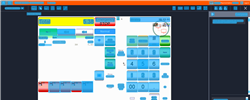
Task: Trigger Based Attended Automation
Workflow: NAMOS_MY_Prepay_StopForeCourtVerification_NegativeTesting

Step 1: Computer Vision in window 'Web Rep Console*' (msedge.exe)

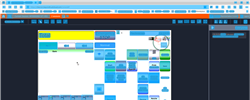
Step 2: CV refresh

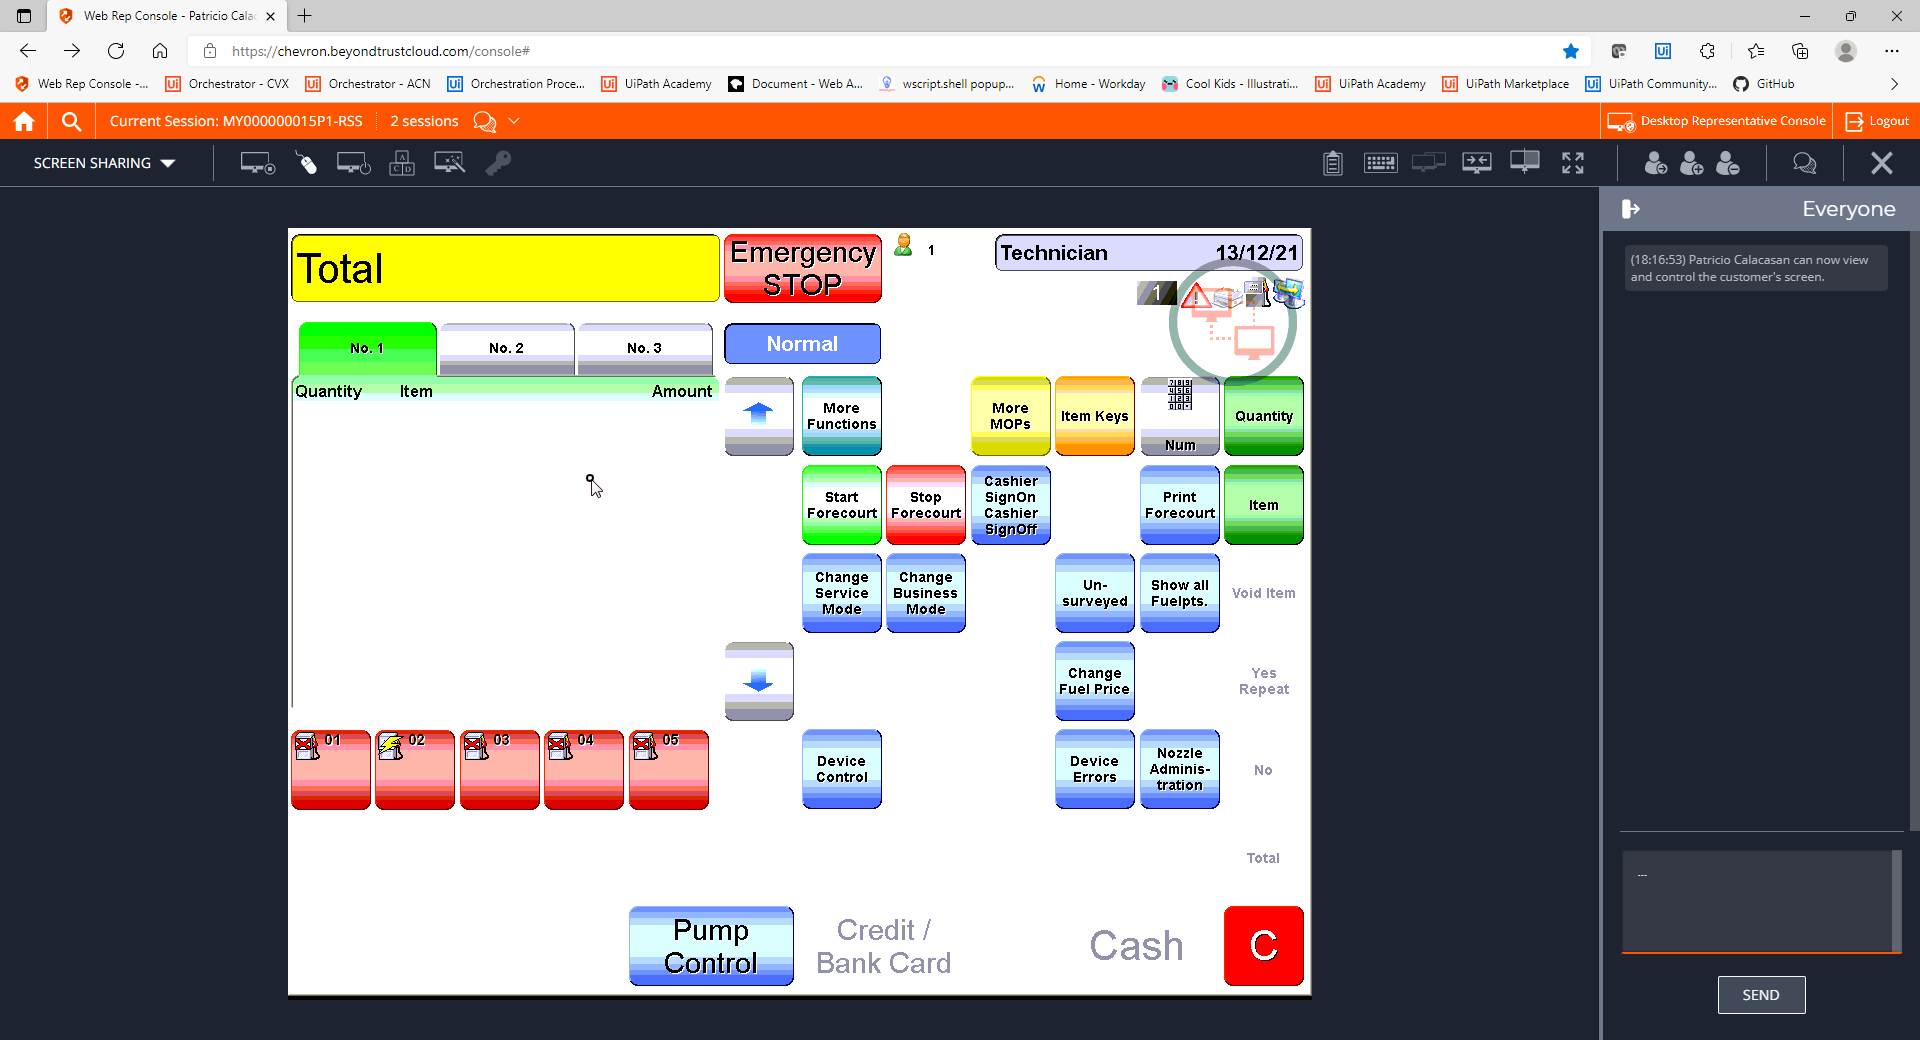
Step 3: CVCache

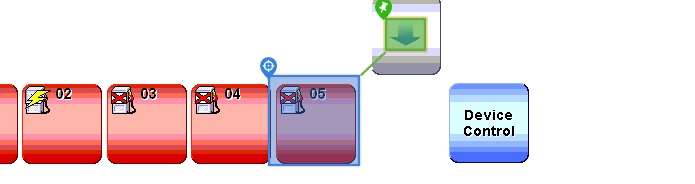
Step 4 [try]: CV Click - Icon

Step 5: CvDescriptor (same screen as step 4)

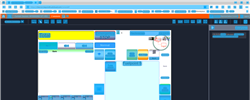
Step 6: CVRefresh

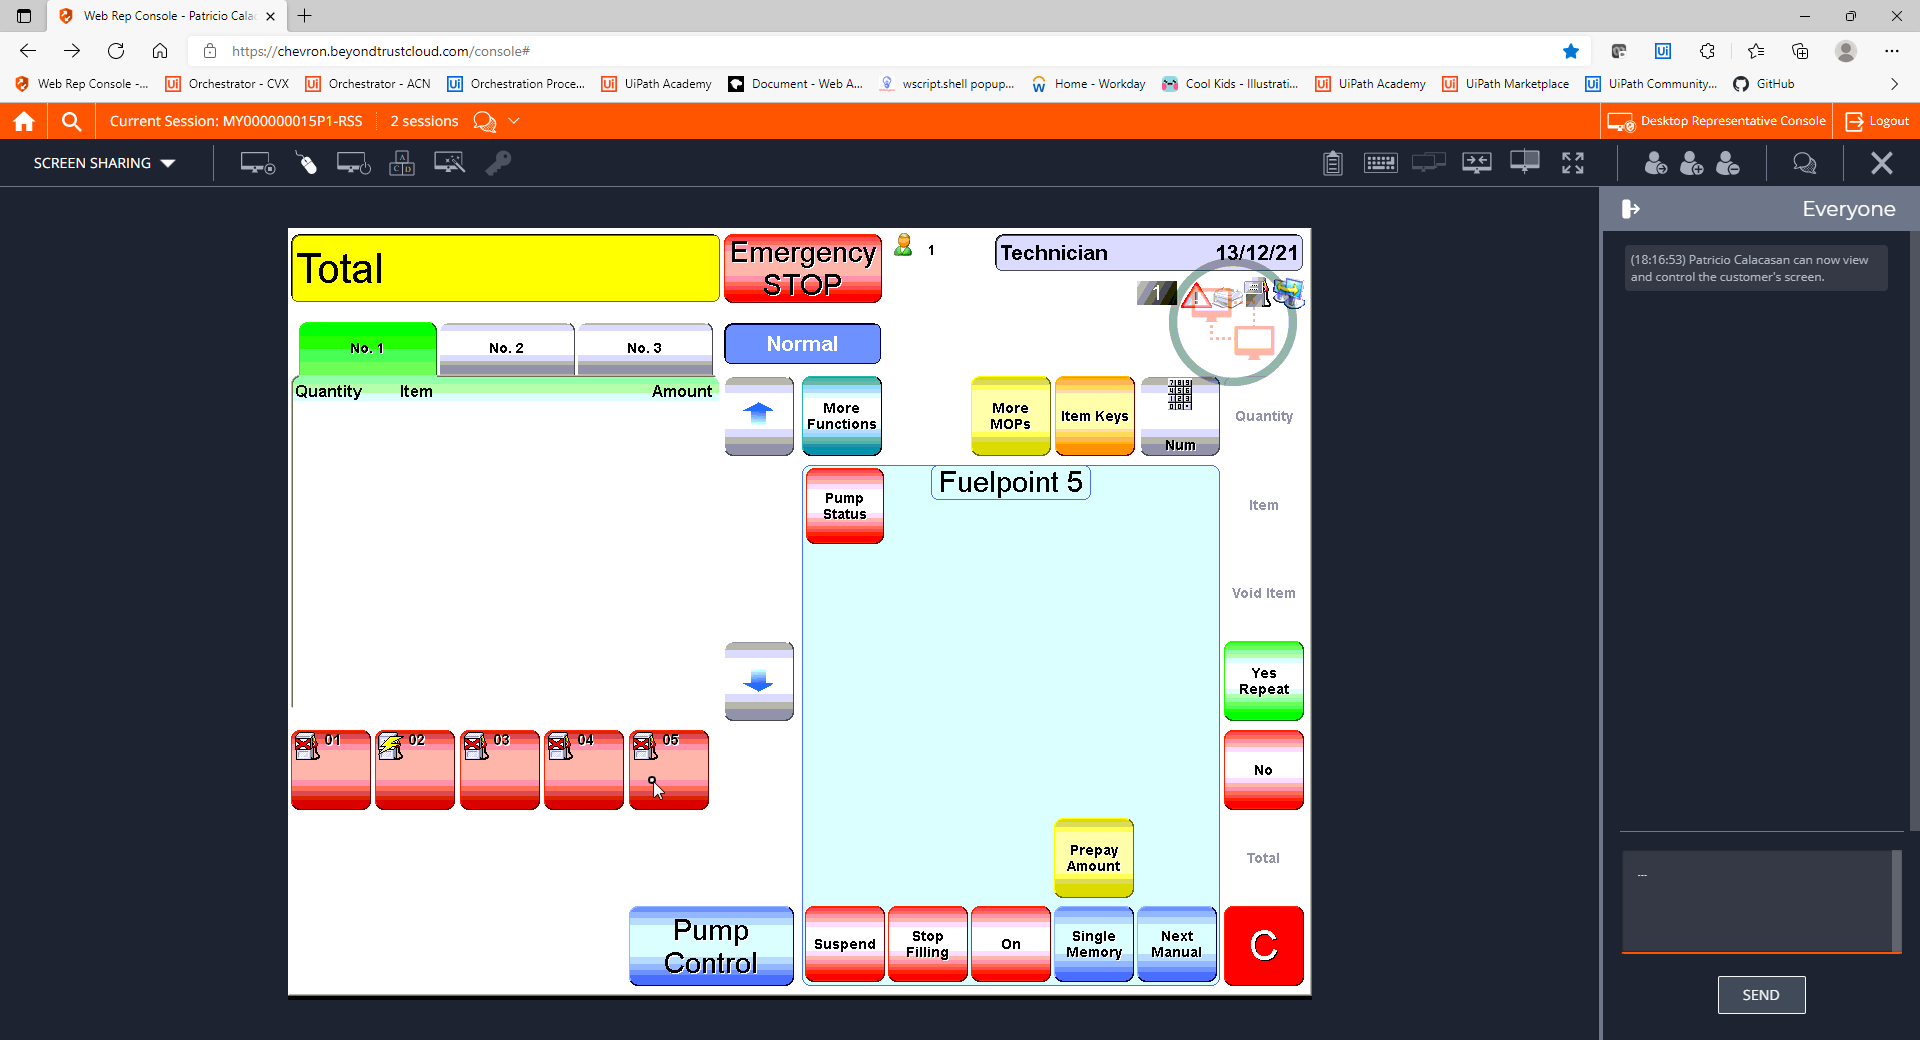
Step 7: CVCache

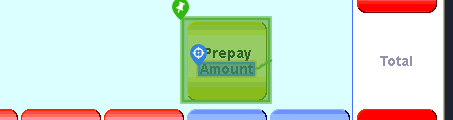
Step 8 [try]: CV Click - Text

Step 9: CvDescriptor (same screen as step 8)

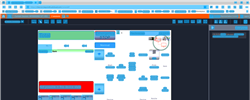
Step 10: CV refresh

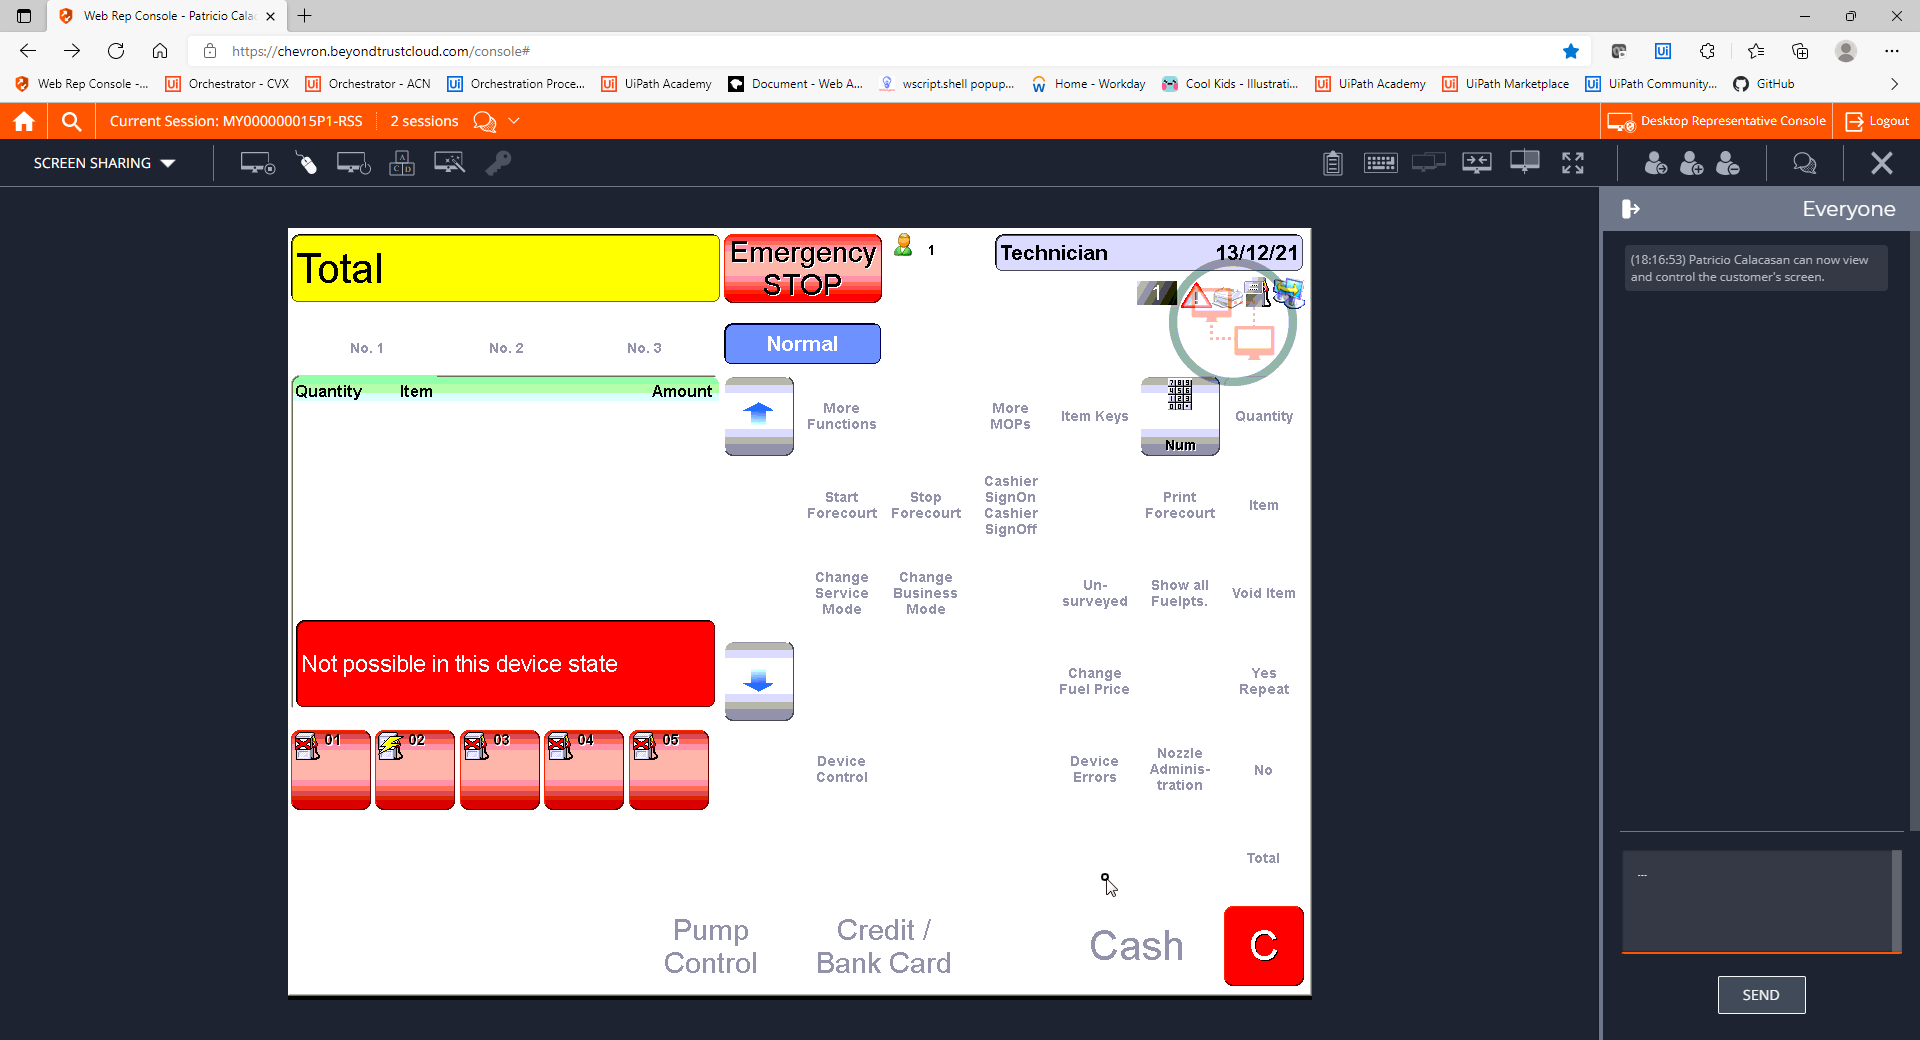
Step 11: CVCache

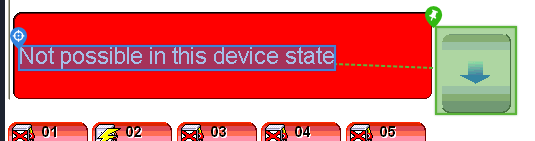
Step 12 [try]: get-text

Step 13: CvDescriptor (same screen as step 12)

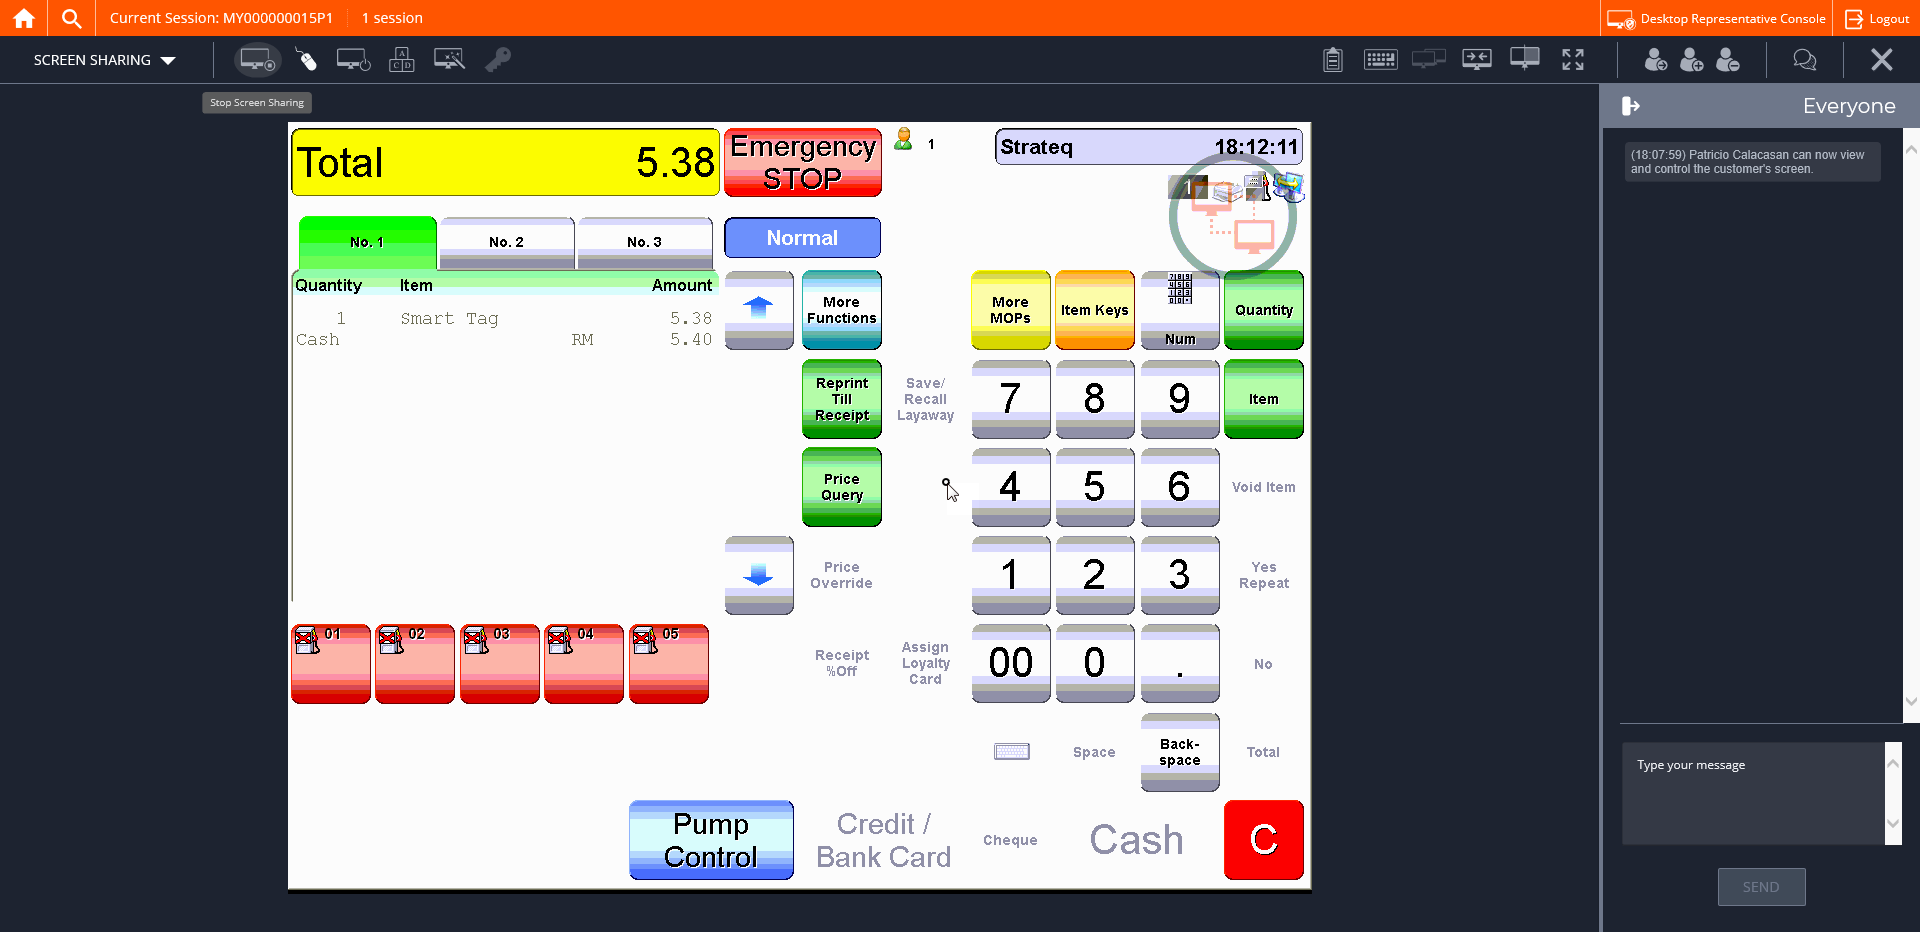
Step 14: CVCache